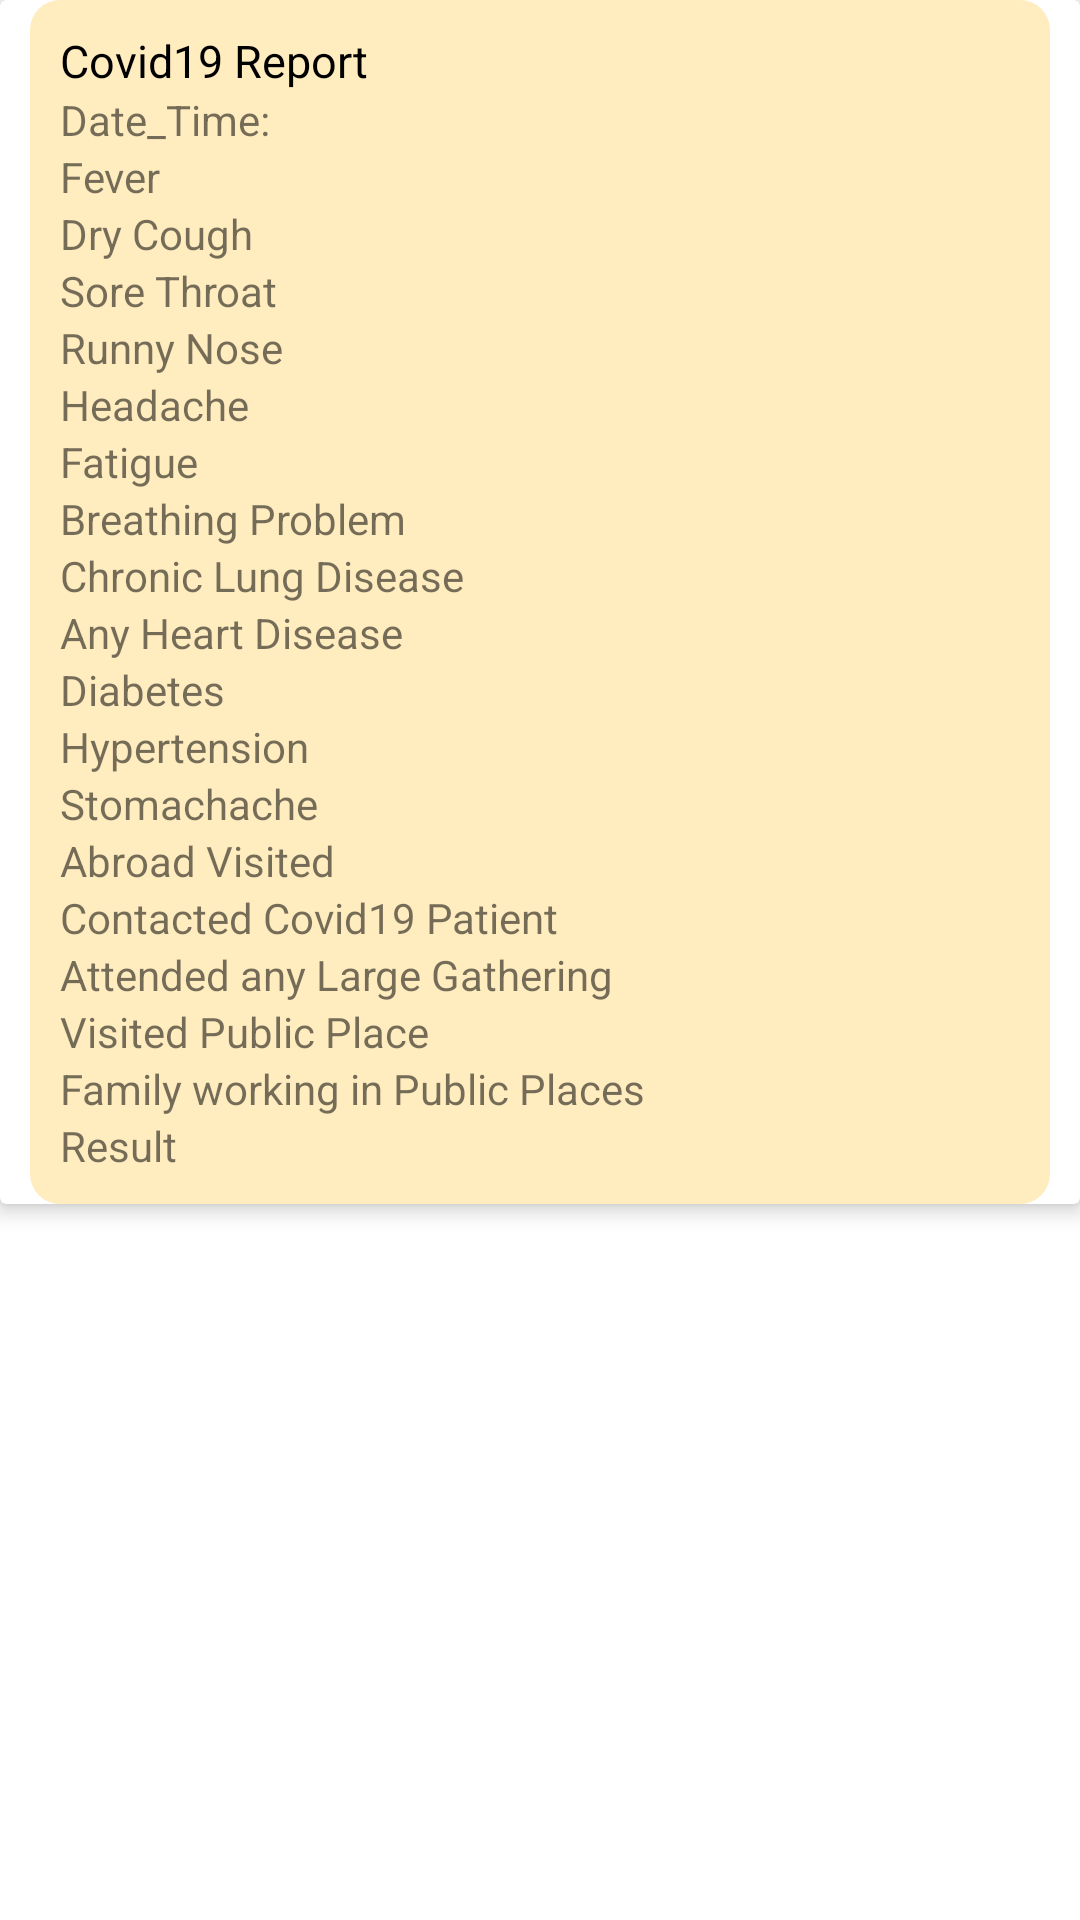

Produce the Android XML layout that renders to this screen, including the resource entries it uses.
<!-- AndroidManifest.xml: application theme AppTheme -->
<!-- res/layout/coviddata_item.xml -->
<?xml version="1.0" encoding="utf-8"?>
<androidx.constraintlayout.widget.ConstraintLayout xmlns:android="http://schemas.android.com/apk/res/android"
    xmlns:tools="http://schemas.android.com/tools"
    android:layout_width="match_parent"
    android:layout_height="wrap_content"
    android:layout_marginBottom="10dp"
    xmlns:app="http://schemas.android.com/apk/res-auto">


    <androidx.cardview.widget.CardView
        android:layout_width="match_parent"
        android:layout_height="wrap_content"
        app:cardElevation="4dp"
        tools:ignore="MissingConstraints"
        >


        <TableLayout
            android:padding="10dp"
            android:background="@drawable/custom_button"
            android:backgroundTint="#ffecbf"
            android:layout_width="match_parent"
            android:layout_height="wrap_content"
            android:layout_marginLeft="10dp"
            android:layout_marginRight="10dp"
            android:gravity="center_horizontal">

            <TableRow>

                <TextView
                    android:id="@+id/covid"
                    android:layout_width="151dp"
                    android:layout_height="wrap_content"
                    android:text="Covid19 Report"
                    android:textColor="#000"
                    android:textSize="15dp"/>
            </TableRow>


            <TableRow>

                <TextView
                    android:id="@+id/date_r_cd"
                    android:layout_width="wrap_content"
                    android:layout_height="wrap_content"
                    android:text="Date_Time:" />

                <TextView
                    android:id="@+id/date_db_cd"
                    android:layout_width="wrap_content"
                    android:layout_height="wrap_content"
                    android:text="" />
            </TableRow>

            <TableRow>

                <TextView
                    android:id="@+id/fever_r"
                    android:layout_width="wrap_content"
                    android:layout_height="wrap_content"
                    android:text="Fever" />

                <TextView
                    android:id="@+id/fever_db"
                    android:layout_width="wrap_content"
                    android:layout_height="wrap_content"
                    android:text="" />



            </TableRow>

            <TableRow>

                <TextView
                    android:id="@+id/drycough_r"
                    android:layout_width="wrap_content"
                    android:layout_height="wrap_content"
                    android:text="Dry Cough" />

                <TextView
                    android:id="@+id/drycough_db"
                    android:layout_width="wrap_content"
                    android:layout_height="wrap_content"
                    android:text="" />

            </TableRow>

            <TableRow>

                <TextView
                    android:id="@+id/sorethroat_r"
                    android:layout_width="wrap_content"
                    android:layout_height="wrap_content"
                    android:text="Sore Throat" />

                <TextView
                    android:id="@+id/sorethroat_db"
                    android:layout_width="wrap_content"
                    android:layout_height="wrap_content"
                    android:text="" />

            </TableRow>


            <TableRow>

                <TextView
                    android:id="@+id/runnynose_r"
                    android:layout_width="wrap_content"
                    android:layout_height="wrap_content"
                    android:text="Runny Nose" />

                <TextView
                    android:id="@+id/runnynose_db"
                    android:layout_width="wrap_content"
                    android:layout_height="wrap_content"
                    android:text="" />

            </TableRow>

            <TableRow>


                <TextView
                    android:id="@+id/headache_r"
                    android:layout_width="wrap_content"
                    android:layout_height="wrap_content"
                    android:text="Headache" />

                <TextView
                    android:id="@+id/headache_db"
                    android:layout_width="wrap_content"
                    android:layout_height="wrap_content"
                    android:text="" />

            </TableRow>

            <TableRow>

                <TextView
                    android:id="@+id/fatigue_r"
                    android:layout_width="wrap_content"
                    android:layout_height="wrap_content"
                    android:text="Fatigue" />


                <TextView
                    android:id="@+id/fatigue_db"
                    android:layout_width="wrap_content"
                    android:layout_height="wrap_content"
                    android:text="" />

            </TableRow>

            <TableRow>



                <TextView
                    android:id="@+id/breathingproblem_r"
                    android:layout_width="wrap_content"
                    android:layout_height="wrap_content"
                    android:text="Breathing Problem" />

                <TextView
                    android:id="@+id/breathingproblem_db"
                    android:layout_width="wrap_content"
                    android:layout_height="wrap_content"
                    android:text="" />

            </TableRow>

            <TableRow>



            </TableRow>

            <TableRow>

                <TextView
                    android:id="@+id/chroniclung_r"
                    android:layout_width="wrap_content"
                    android:layout_height="wrap_content"
                    android:text="Chronic Lung Disease" />

                <TextView
                    android:id="@+id/chroniclung_db"
                    android:layout_width="wrap_content"
                    android:layout_height="wrap_content"
                    android:text="" />

            </TableRow>

            <TableRow>

                <TextView
                    android:id="@+id/heartdisease_r"
                    android:layout_width="wrap_content"
                    android:layout_height="wrap_content"
                    android:text="Any Heart Disease" />

                <TextView
                    android:id="@+id/heartdisease_db"
                    android:layout_width="wrap_content"
                    android:layout_height="wrap_content"
                    android:text="" />

            </TableRow>



            <TableRow>

                <TextView
                    android:id="@+id/diabetes_r"
                    android:layout_width="wrap_content"
                    android:layout_height="wrap_content"
                    android:text="Diabetes" />

                <TextView
                    android:id="@+id/diabetes_db"
                    android:layout_width="wrap_content"
                    android:layout_height="wrap_content"
                    android:text="" />

            </TableRow>


            <TableRow>

                <TextView
                    android:id="@+id/hypertension_r"
                    android:layout_width="wrap_content"
                    android:layout_height="wrap_content"
                    android:text="Hypertension" />

                <TextView
                    android:id="@+id/hypertension_db"
                    android:layout_width="wrap_content"
                    android:layout_height="wrap_content"
                    android:text="" />

            </TableRow>


            <TableRow>

                <TextView
                    android:id="@+id/stomachache_r"
                    android:layout_width="wrap_content"
                    android:layout_height="wrap_content"
                    android:text="Stomachache" />

                <TextView
                    android:id="@+id/stomachache_db"
                    android:layout_width="wrap_content"
                    android:layout_height="wrap_content"
                    android:text="" />

            </TableRow>


            <TableRow>

                <TextView
                    android:id="@+id/abroad_r"
                    android:layout_width="wrap_content"
                    android:layout_height="wrap_content"
                    android:text="Abroad Visited" />

                <TextView
                    android:id="@+id/abroad_db"
                    android:layout_width="wrap_content"
                    android:layout_height="wrap_content"
                    android:text="" />

            </TableRow>


            <TableRow>

                <TextView
                    android:id="@+id/contactcdp_r"
                    android:layout_width="wrap_content"
                    android:layout_height="wrap_content"
                    android:text="Contacted Covid19 Patient" />

                <TextView
                    android:id="@+id/contactcdp_db"
                    android:layout_width="wrap_content"
                    android:layout_height="wrap_content"
                    android:text="" />

            </TableRow>


            <TableRow>

                <TextView
                    android:id="@+id/attend_r"
                    android:layout_width="wrap_content"
                    android:layout_height="wrap_content"
                    android:text="Attended any Large Gathering" />

                <TextView
                    android:id="@+id/attend_db"
                    android:layout_width="wrap_content"
                    android:layout_height="wrap_content"
                    android:text="" />

            </TableRow>


            <TableRow>

                <TextView
                    android:id="@+id/visit_r"
                    android:layout_width="wrap_content"
                    android:layout_height="wrap_content"
                    android:text="Visited Public Place"/>

                <TextView
                    android:id="@+id/visit_db"
                    android:layout_width="wrap_content"
                    android:layout_height="wrap_content"
                    android:text="" />

            </TableRow>

            <TableRow>

                <TextView
                    android:id="@+id/family_r"
                    android:layout_width="wrap_content"
                    android:layout_height="wrap_content"
                    android:text="Family working in Public Places" />

                <TextView
                    android:id="@+id/family_db"
                    android:layout_width="wrap_content"
                    android:layout_height="wrap_content"
                    android:text="" />

            </TableRow>

            <TableRow>





                <TextView
                    android:id="@+id/result_r_cd"
                    android:layout_width="wrap_content"
                    android:layout_height="wrap_content"
                    android:text="Result" />

                <TextView
                    android:id="@+id/result_db_cd"
                    android:layout_width="wrap_content"
                    android:layout_height="wrap_content"
                    android:text="" />


            </TableRow>




        </TableLayout>



    </androidx.cardview.widget.CardView>

</androidx.constraintlayout.widget.ConstraintLayout>
<!-- resources referenced by this layout -->
<resources>
  <!-- drawable custom_button (drawable) -->
  <?xml version="1.0" encoding="utf-8"?>
  <shape xmlns:android="http://schemas.android.com/apk/res/android" android:shape="rectangle">
  
      <solid android:color="#ffa81e"/>
      <corners android:radius="10dp"/>
  
  </shape>
  <style name="AppTheme" parent="Theme.MaterialComponents.Light.DarkActionBar">
          
          <item name="colorPrimary">@color/pale_yellow</item>
          <item name="colorPrimaryDark">@color/pale_yellow</item>
          <item name="colorAccent">@color/pale_yellow</item>
  
      </style>
  <color name="pale_yellow">#ffa81e</color>
</resources>
